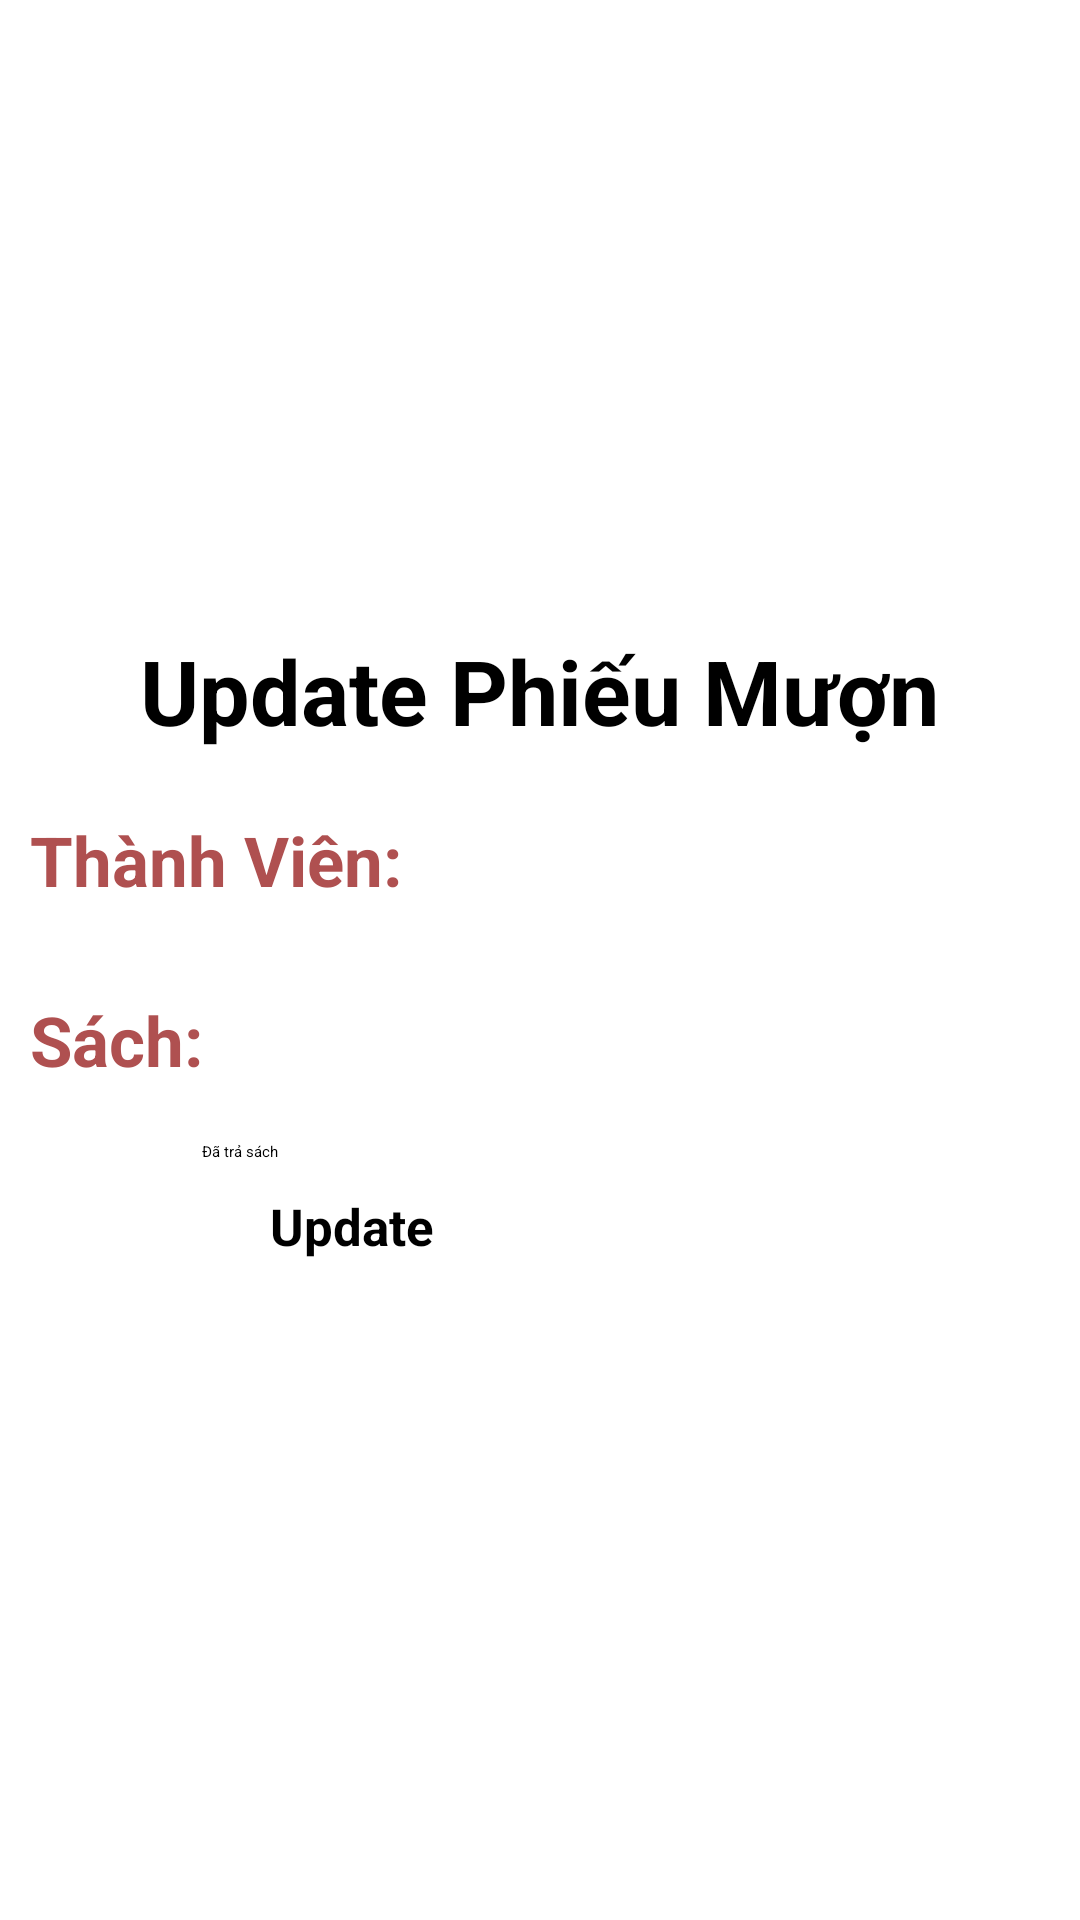

Reconstruct the res/layout file that produces this screen, plus the resources it refers to.
<!-- AndroidManifest.xml: application theme Theme.DUANMAU -->
<!-- res/layout/update_phieumuon.xml -->
<?xml version="1.0" encoding="utf-8"?>
<LinearLayout xmlns:android="http://schemas.android.com/apk/res/android"
    android:layout_width="match_parent"
    android:layout_height="match_parent"
    android:gravity="center"
    android:orientation="vertical">

    <TextView
        android:layout_width="wrap_content"
        android:layout_height="wrap_content"
        android:text="Update Phiếu Mượn"
        android:textSize="30dp"
        android:layout_marginBottom="10dp"
        android:textStyle="bold"/>

    <LinearLayout
        android:layout_width="match_parent"
        android:layout_height="wrap_content"
        android:orientation="horizontal">
        <TextView
            android:layout_width="wrap_content"
            android:layout_height="wrap_content"
            android:text="Thành Viên: "
            android:textColor="#AF5050"
            android:layout_marginLeft="10dp"
            android:textSize="23dp"
            android:layout_marginTop="11dp"
            android:textStyle="bold"/>
        <Spinner
            android:layout_width="match_parent"
            android:layout_height="50dp"
            android:layout_marginTop="10dp"
            android:layout_marginHorizontal="10dp"
            android:id="@+id/spnThanhVien"/>
    </LinearLayout>

    <LinearLayout
        android:layout_width="match_parent"
        android:layout_height="wrap_content"
        android:orientation="horizontal">
        <TextView
            android:layout_width="wrap_content"
            android:layout_height="wrap_content"
            android:text="Sách:            "
            android:layout_marginLeft="10dp"
            android:textSize="23dp"
            android:textColor="#AF5050"
            android:layout_marginTop="11dp"
            android:textStyle="bold"/>
        <Spinner
            android:layout_width="match_parent"
            android:layout_height="50dp"
            android:layout_marginTop="10dp"
            android:layout_marginHorizontal="10dp"
            android:id="@+id/spnSach"/>
    </LinearLayout>

    <CheckBox
        android:layout_width="wrap_content"
        android:layout_height="wrap_content"
        android:layout_marginRight="100dp"
        android:text="Đã trả sách"
        android:id="@+id/chkcheck"/>

    <LinearLayout
        android:layout_width="match_parent"
        android:layout_height="wrap_content"
        android:layout_marginTop="10dp"
        android:layout_marginBottom="10dp"
        android:gravity="center"
        android:orientation="horizontal">
        <Button
            android:layout_width="170dp"
            android:layout_height="wrap_content"
            android:text="Update"
            android:textStyle="bold"
            android:layout_marginRight="10dp"
            android:backgroundTint="#20C1C1"
            android:textSize="17dp"
            android:id="@+id/PM_update"/>

    </LinearLayout>

</LinearLayout>
<!-- resources referenced by this layout -->
<resources>

</resources>
